Image classification data set "fire-smoke-detection" (cabasoah/fire-smoke-detection on GitHub). Class labels (2): fire, smoke.

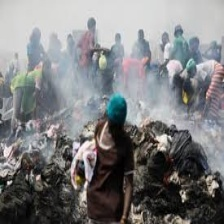
Label: smoke

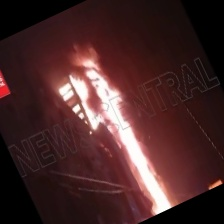
Label: fire

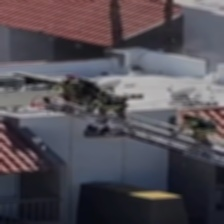
Label: smoke

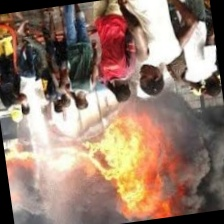
Label: fire

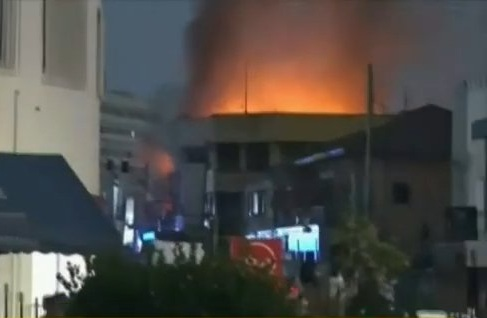
Label: fire

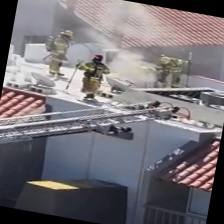
Label: smoke
